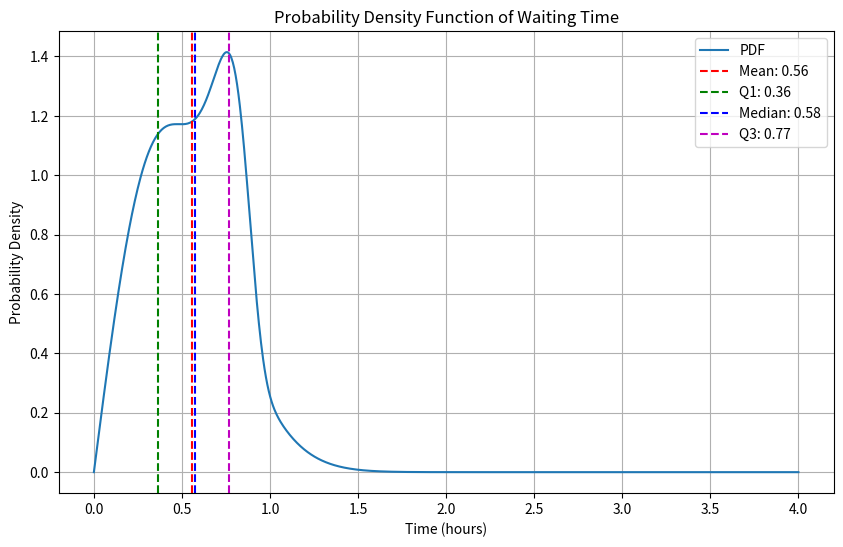
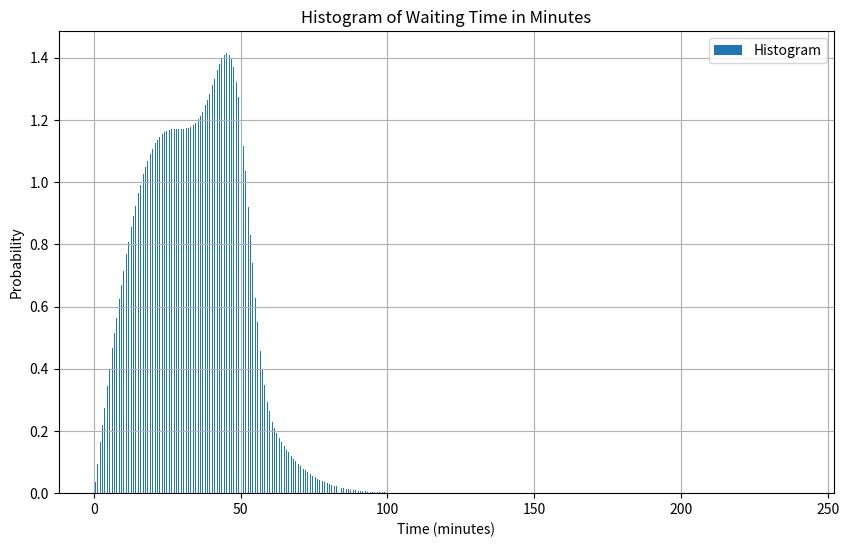

Here is the Python script that generated these plots, in order:
import numpy as np
import scipy.integrate as integrate
from scipy.optimize import root_scalar
import matplotlib.pyplot as plt

# Constants
xi5 = 0.77
xi6 = 3
xi7 = 0.22
xi8 = 6

# Define the PDF
def pdf(y):
    return 4.62 * y * np.exp(-3 * y**2) + 10.56 * y**7 * np.exp(-6 * y**8)

# Probability between 2 and 4 hours
prob_2_4, _ = integrate.quad(pdf, 2, 4)

# Mean (expected value)
mean, _ = integrate.quad(lambda y: y * pdf(y), 0, np.inf)

# Variance
var, _ = integrate.quad(lambda y: (y - mean)**2 * pdf(y), 0, np.inf)

# Calculate the CDF
def cdf(y):
    result, _ = integrate.quad(pdf, 0, y)
    return result

# Find quartiles by solving cdf(y) = p for p in [0.25, 0.5, 0.75]
quartiles = [root_scalar(lambda y: cdf(y) - p, bracket=[0, 10]).root for p in [0.25, 0.5, 0.75]]

# Assign quartile values
q1, median, q3 = quartiles

# Prepare data for PDF plot
y_values = np.linspace(0, 4, 1000)
pdf_values = pdf(y_values)

# Prepare histogram data
time_minutes = np.linspace(0, 240, 1000) / 60  # 0 to 240 minutes, converted to hours
hist_values = pdf(time_minutes)

# Data arrays for potential visualization
pdf_data = {
    'y_values': y_values,
    'pdf_values': pdf_values
}

hist_data = {
    'time_minutes': time_minutes * 60,  # converting back to minutes for histogram
    'hist_values': hist_values
}

# Summary statistics
summary_statistics = {
    'Probability (2 to 4 hours)': prob_2_4,
    'Mean': mean,
    'Variance': var,
    'Q1': q1,
    'Median': median,
    'Q3': q3
}

# Print summary statistics
print("Summary Statistics:")
for key, value in summary_statistics.items():
    print(f"{key}: {value}")

# Plotting PDF with mean, variance, and quartiles
plt.figure(figsize=(10, 6))
plt.plot(pdf_data['y_values'], pdf_data['pdf_values'], label='PDF')

# Plot mean, variance, and quartiles
plt.axvline(mean, color='r', linestyle='--', label=f'Mean: {mean:.2f}')
plt.axvline(q1, color='g', linestyle='--', label=f'Q1: {q1:.2f}')
plt.axvline(median, color='b', linestyle='--', label=f'Median: {median:.2f}')
plt.axvline(q3, color='m', linestyle='--', label=f'Q3: {q3:.2f}')

plt.xlabel('Time (hours)')
plt.ylabel('Probability Density')
plt.title('Probability Density Function of Waiting Time')
plt.legend()
plt.grid(True)
plt.show()

# Plotting Histogram
plt.figure(figsize=(10, 6))
plt.bar(hist_data['time_minutes'], hist_data['hist_values'], width=0.1, label='Histogram')
plt.xlabel('Time (minutes)')
plt.ylabel('Probability')
plt.title('Histogram of Waiting Time in Minutes')
plt.legend()
plt.grid(True)
plt.show()